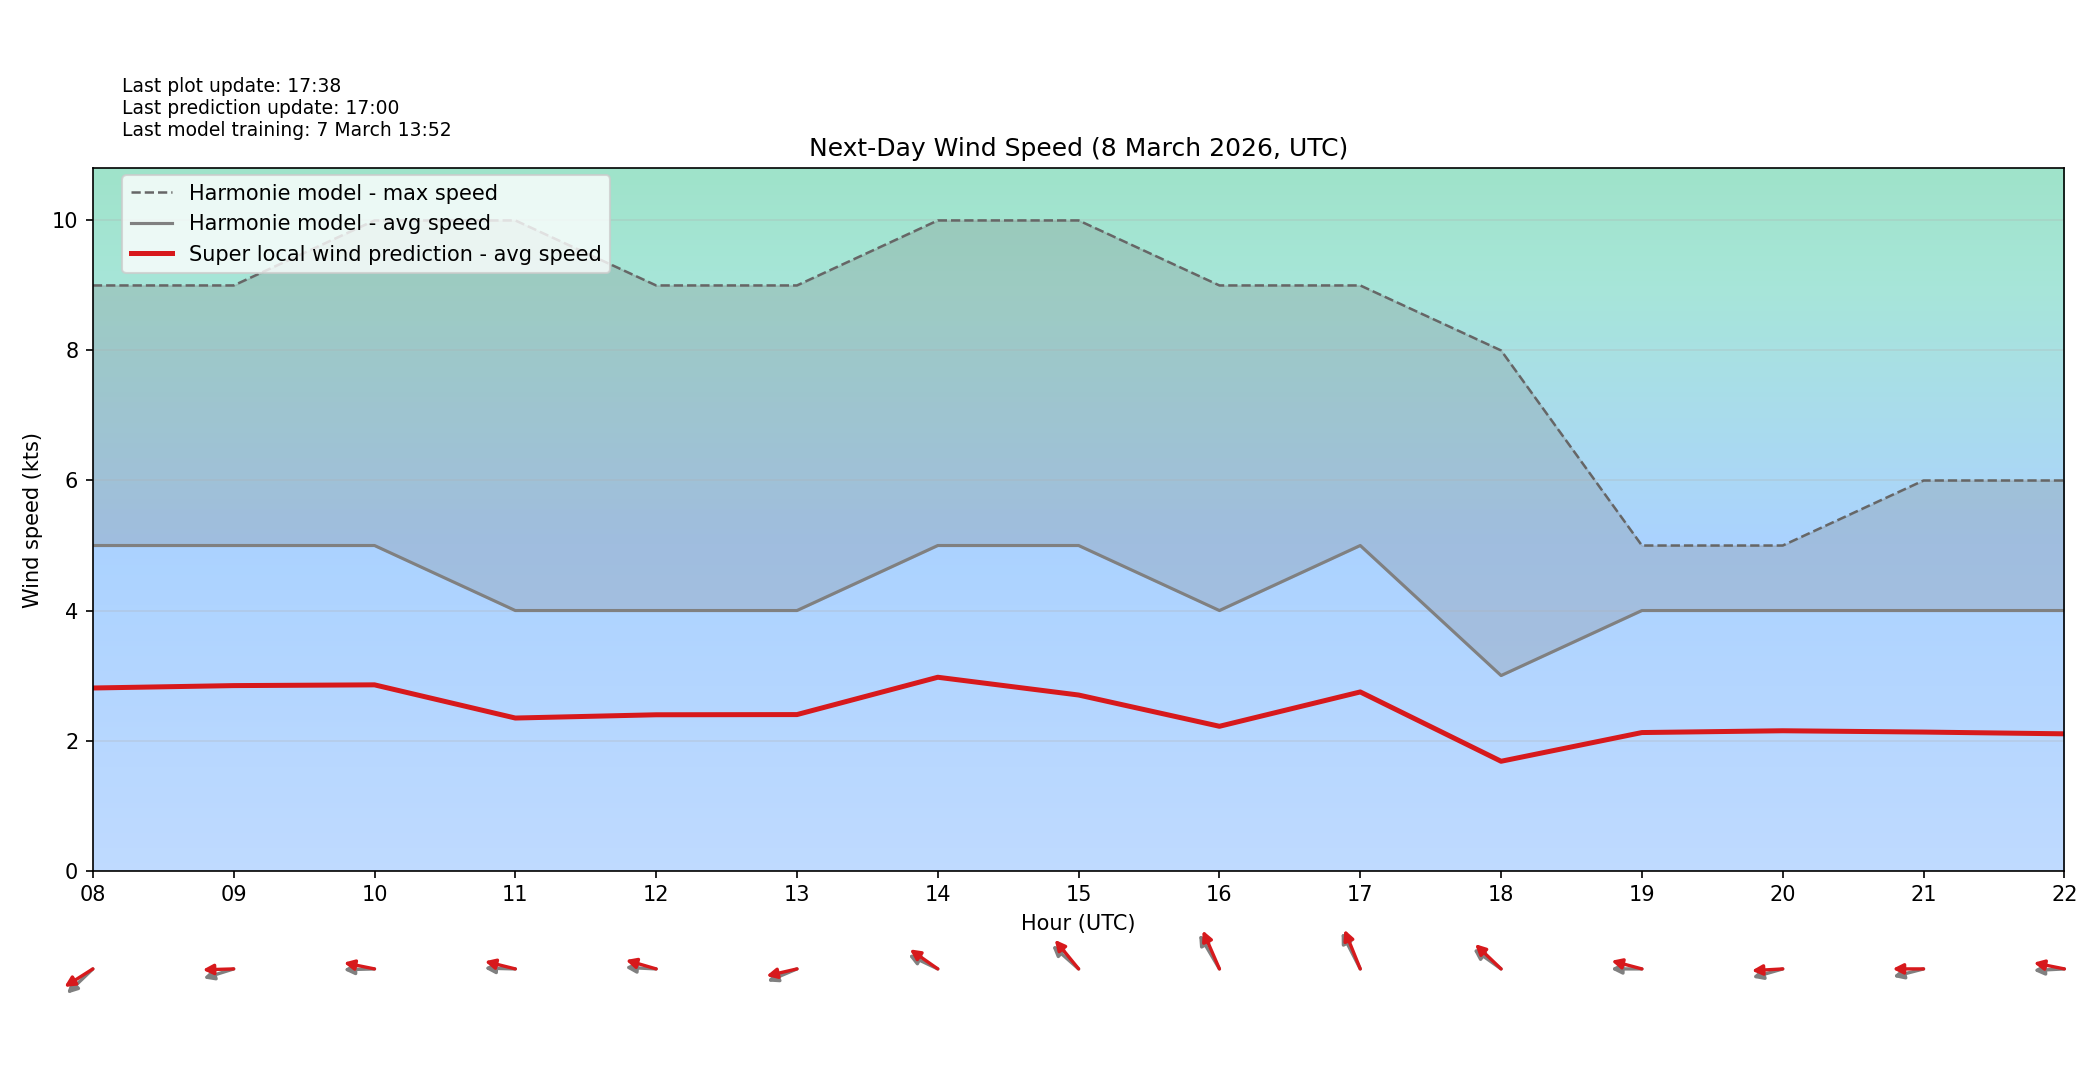

Source data for this figure (header and first rows):
target_time_utc, hour_utc, forecast_wind_speed, lstm_pred_wind_speed, delta_speed_lstm_minus_forecast, forecast_wind_dir_deg, lstm_pred_wind_dir_deg, delta_dir_lstm_minus_forecast
2026-03-08T00:00:00Z, 00, 5.0, 2.607, -2.393, 61.0, 69.91, 8.91
2026-03-08T01:00:00Z, 01, 5.0, 2.622, -2.378, 40.0, 50.14, 10.14
2026-03-08T02:00:00Z, 02, 5.0, 2.651, -2.349, 38.0, 47.15, 9.146
2026-03-08T03:00:00Z, 03, 6.0, 3.128, -2.872, 39.0, 50.23, 11.23
2026-03-08T04:00:00Z, 04, 6.0, 3.133, -2.867, 54.0, 63.83, 9.831
2026-03-08T05:00:00Z, 05, 6.0, 3.234, -2.766, 59.0, 67.81, 8.809
2026-03-08T06:00:00Z, 06, 5.0, 2.646, -2.354, 75.0, 84.01, 9.01
2026-03-08T07:00:00Z, 07, 5.0, 2.756, -2.244, 67.0, 77.28, 10.28
2026-03-08T08:00:00Z, 08, 5.0, 2.809, -2.191, 57.0, 66.75, 9.749
2026-03-08T09:00:00Z, 09, 5.0, 2.845, -2.155, 78.0, 88.86, 10.86
2026-03-08T10:00:00Z, 10, 5.0, 2.857, -2.143, 89.0, 97.85, 8.852
2026-03-08T11:00:00Z, 11, 4.0, 2.347, -1.653, 91.0, 99.62, 8.62
2026-03-08T12:00:00Z, 12, 4.0, 2.397, -1.603, 92.0, 101.2, 9.206
2026-03-08T13:00:00Z, 13, 4.0, 2.4, -1.6, 74.0, 81.09, 7.093
2026-03-08T14:00:00Z, 14, 5.0, 2.974, -2.026, 108.0, 115.4, 7.396
2026-03-08T15:00:00Z, 15, 5.0, 2.7, -2.3, 121.0, 129.7, 8.702
2026-03-08T16:00:00Z, 16, 4.0, 2.22, -1.78, 139.0, 147.4, 8.389
2026-03-08T17:00:00Z, 17, 5.0, 2.748, -2.252, 143.0, 149.2, 6.224
2026-03-08T18:00:00Z, 18, 3.0, 1.682, -1.318, 116.0, 123, 6.989
2026-03-08T19:00:00Z, 19, 4.0, 2.123, -1.877, 90.0, 100.3, 10.28
2026-03-08T20:00:00Z, 20, 4.0, 2.151, -1.849, 79.0, 87.79, 8.788
2026-03-08T21:00:00Z, 21, 4.0, 2.131, -1.869, 80.0, 90.03, 10.03
2026-03-08T22:00:00Z, 22, 4.0, 2.104, -1.896, 88.0, 97.77, 9.766
2026-03-08T23:00:00Z, 23, 2.0, 1.121, -0.8794, 67.0, 75, 8.002
